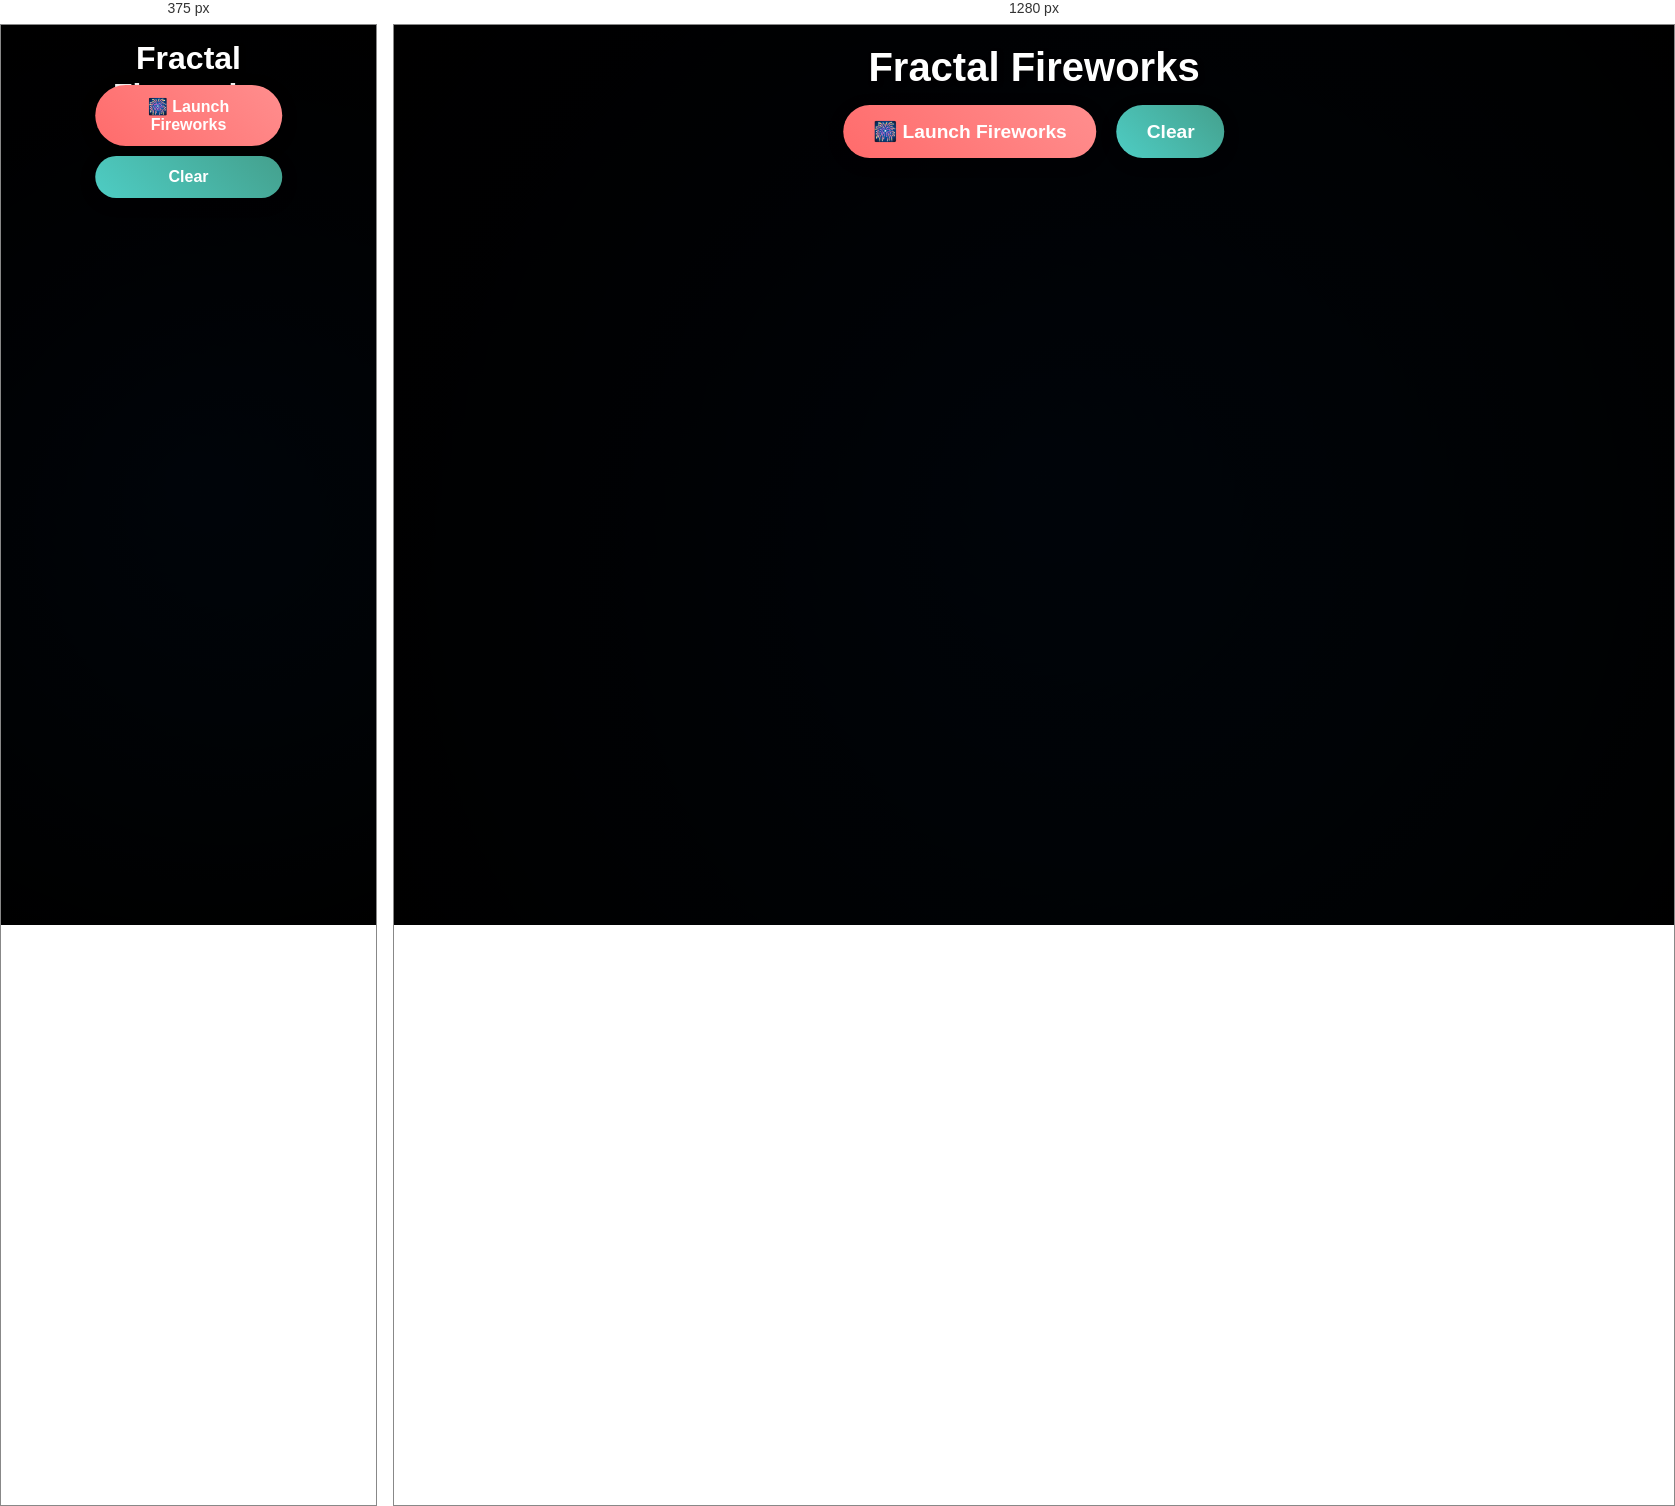
Rendered at 375 px and 1280 px, left to right.

<!-- file: index.html -->
<!DOCTYPE html>
<html lang="en">
<head>
    <meta charset="UTF-8">
    <meta name="viewport" content="width=device-width, initial-scale=1.0">
    <title>Fractal Fireworks</title>
    <link rel="stylesheet" href="style.css">
</head>
<body>
    <div class="container">
        <h1>Fractal Fireworks</h1>
        <div class="controls">
            <button id="launchButton" class="launch-btn">🎆 Launch Fireworks</button>
            <button id="clearButton" class="clear-btn">Clear</button>
        </div>
        <canvas id="fireworksCanvas"></canvas>
    </div>
    <script src="script.js"></script>
</body>
</html>

/* @media block from style.css */
@media (max-width: 768px) {
    h1 {
        font-size: 2rem;
        top: 15px;
    }
    
    .controls {
        top: 60px;
        flex-direction: column;
        gap: 10px;
    }
    
    .text-controls {
        top: 140px;
    }
    
    .text-input-group {
        flex-direction: column;
        gap: 12px;
        padding: 12px 16px;
    }
    
    .text-input {
        width: 280px;
        padding: 10px 16px;
        font-size: 0.9rem;
    }
    
    .text-btn {
        padding: 10px 20px;
        font-size: 1rem;
    }
    
    .settings {
        top: 240px;
        flex-direction: column;
        gap: 15px;
        padding: 12px 20px;
    }
    
    .setting-group {
        flex-direction: row;
        justify-content: space-between;
        width: 200px;
    }
    
    .slider {
        width: 100px;
    }
    
    .launch-btn, .clear-btn {
        padding: 12px 24px;
        font-size: 1rem;
    }
}